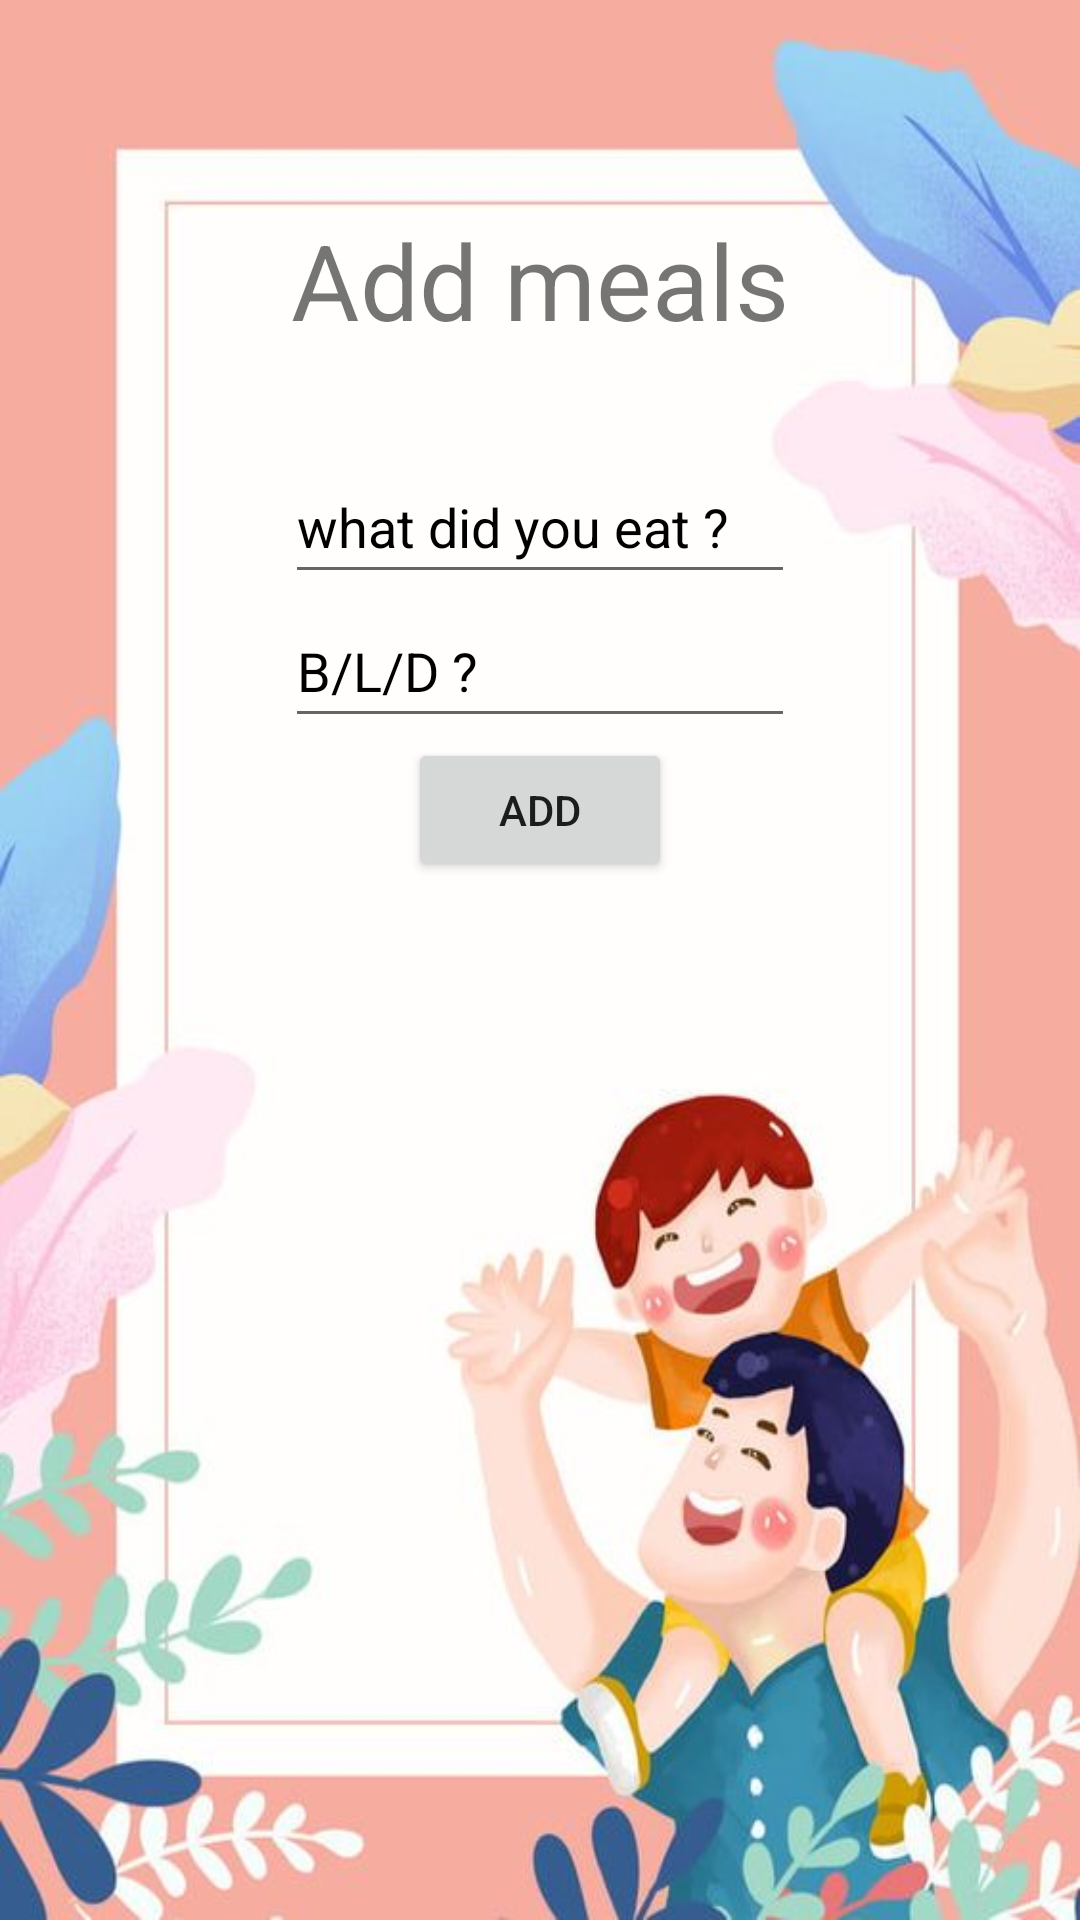

Reconstruct the res/layout file that produces this screen, plus the resources it refers to.
<!-- AndroidManifest.xml: application theme Theme.ParentalControlApp -->
<!-- res/layout/add_meals.xml -->
<?xml version = "1.0" encoding = "utf-8"?>
<RelativeLayout xmlns:android = "http://schemas.android.com/apk/res/android"
    xmlns:tools="http://schemas.android.com/tools"
    android:layout_width="match_parent"
    android:layout_height = "match_parent"
    android:background="#B0B0B0">

    <androidx.coordinatorlayout.widget.CoordinatorLayout
        android:layout_width="match_parent"
        android:layout_height="match_parent"
        android:animateLayoutChanges="true"
        android:background="@drawable/ic_background"
        android:fitsSystemWindows="true" />
    <TextView
        android:id="@+id/textview"
        android:layout_width="wrap_content"
        android:layout_height="wrap_content"
        android:layout_marginTop="70dp"
        android:layout_centerHorizontal="true"
        android:text="@string/addmeals"
        android:textSize="35sp" />


    <EditText
        android:id="@+id/AM_EDT_details"
        android:layout_width="170dp"
        android:layout_height="wrap_content"
        android:layout_centerHorizontal="true"
        android:layout_marginTop="150dp"
        android:focusable="true"
        android:hint="what did you eat ?"
        android:minHeight="48dp"
        android:textColorHint="#000000" />

    <EditText
        android:id="@+id/AM_EDT_time"
        android:layout_width="170dp"
        android:layout_height="wrap_content"
        android:layout_below="@+id/AM_EDT_details"
        android:layout_centerHorizontal="true"
        android:ems="10"
        android:hint="B/L/D ?"
        android:minHeight="48dp"
        android:textColorHint="#000000" />

    <Button
        android:id="@+id/AM_BTN_addMeal"
        android:layout_width="wrap_content"
        android:layout_height="wrap_content"
        android:layout_centerHorizontal="true"
        android:layout_below="@+id/AM_EDT_time"
        android:text="ADD"
        tools:ignore="DuplicateIds" />
    <ImageView
        android:id="@+id/AM_ic_salad"
        android:layout_width="75dp"
        android:layout_height="75dp"
        android:src="@drawable/ic_salad"
        android:layout_centerHorizontal="true"
        android:layout_below="@+id/AM_BTN_addMeal" />

</RelativeLayout>
<!-- resources referenced by this layout -->
<resources>
  <!-- drawable ic_background: jpg bitmap (drawable, 39900 bytes) -->
  <string name="addmeals">Add meals</string>
  <style name="Theme.ParentalControlApp" parent="Theme.MaterialComponents.Light.NoActionBar">
          
          <item name="colorPrimary">@color/purple_500</item>
          <item name="colorPrimaryVariant">@color/purple_700</item>
          <item name="colorOnPrimary">@color/white</item>
          
          <item name="colorSecondary">@color/teal_200</item>
          <item name="colorSecondaryVariant">@color/teal_700</item>
          <item name="colorOnSecondary">@color/black</item>
          
          <item name="android:statusBarColor" tools:targetApi="l">?attr/colorPrimaryVariant</item>
          
      </style>
  <!-- not gathered from this repository: default colours our renderer supplied (Android Studio template values) -->
  <color name="purple_500">#FF6200EE</color>
  <color name="purple_700">#FF3700B3</color>
  <color name="teal_200">#FF03DAC5</color>
  <color name="teal_700">#FF018786</color>
  <color name="black">#FF000000</color>
  <color name="white">#FFFFFFFF</color>
</resources>
